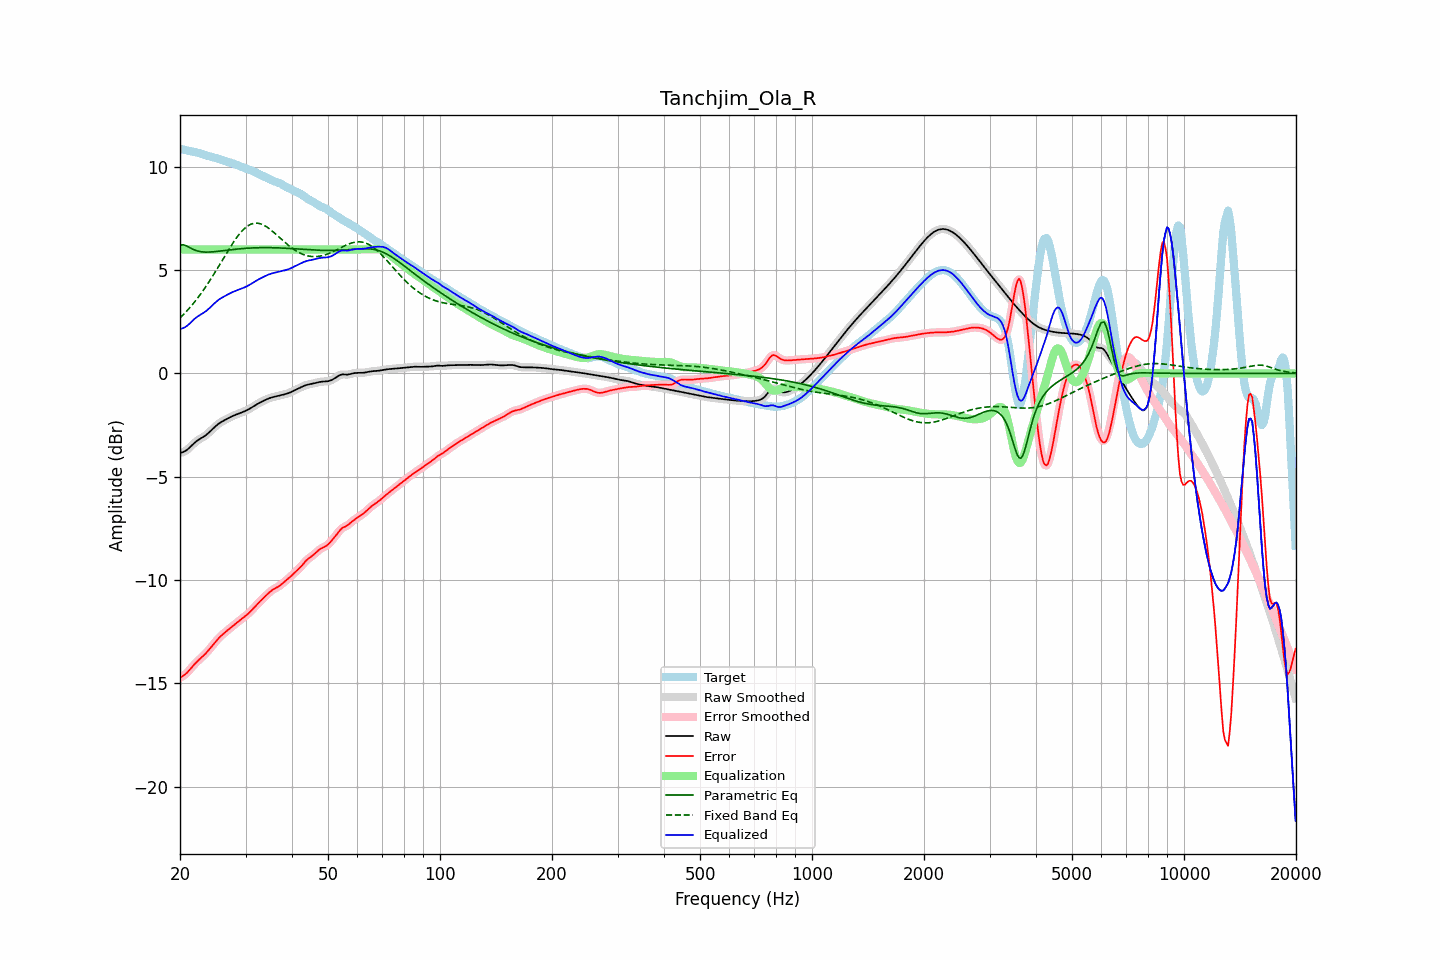

The data file committed next to this chart (first rows):
frequency, raw, error, smoothed, error_smoothed, equalization, parametric_eq, fixed_band_eq, equalized_raw, equalized_smoothed, target
20.00, -3.86, -14.73, -3.85, -14.73, 6.00, 6.21, 2.68, 2.14, 2.15, 10.87
20.20, -3.83, -14.69, -3.84, -14.69, 6.00, 6.22, 2.76, 2.17, 2.16, 10.85
20.40, -3.80, -14.64, -3.81, -14.64, 6.00, 6.23, 2.84, 2.20, 2.19, 10.83
20.61, -3.77, -14.58, -3.77, -14.58, 6.00, 6.20, 2.92, 2.23, 2.23, 10.82
20.81, -3.72, -14.52, -3.72, -14.51, 6.00, 6.17, 3.00, 2.28, 2.28, 10.80
21.02, -3.66, -14.44, -3.66, -14.44, 6.00, 6.13, 3.09, 2.34, 2.34, 10.78
21.23, -3.59, -14.35, -3.59, -14.35, 6.00, 6.09, 3.17, 2.41, 2.41, 10.76
21.44, -3.51, -14.26, -3.51, -14.26, 6.00, 6.05, 3.26, 2.49, 2.49, 10.75
21.66, -3.44, -14.17, -3.44, -14.17, 6.00, 6.01, 3.36, 2.56, 2.56, 10.73
21.87, -3.36, -14.08, -3.37, -14.08, 6.00, 5.98, 3.45, 2.64, 2.63, 10.72
22.09, -3.30, -14.00, -3.30, -14.00, 6.00, 5.95, 3.55, 2.70, 2.70, 10.70
22.31, -3.24, -13.93, -3.24, -13.93, 6.00, 5.92, 3.65, 2.76, 2.76, 10.68
22.54, -3.19, -13.85, -3.19, -13.85, 6.00, 5.90, 3.75, 2.81, 2.81, 10.66
22.76, -3.14, -13.78, -3.14, -13.78, 6.00, 5.89, 3.86, 2.86, 2.86, 10.64
22.99, -3.10, -13.71, -3.10, -13.71, 6.00, 5.88, 3.97, 2.90, 2.90, 10.61
23.22, -3.05, -13.64, -3.05, -13.64, 6.00, 5.88, 4.08, 2.95, 2.95, 10.59
23.45, -2.99, -13.56, -2.99, -13.56, 6.00, 5.87, 4.19, 3.01, 3.01, 10.56
23.69, -2.93, -13.47, -2.93, -13.47, 6.00, 5.87, 4.31, 3.07, 3.07, 10.54
23.92, -2.86, -13.38, -2.86, -13.38, 6.00, 5.87, 4.43, 3.14, 3.14, 10.52
24.16, -2.79, -13.29, -2.79, -13.29, 6.00, 5.88, 4.55, 3.21, 3.21, 10.50
24.40, -2.72, -13.19, -2.72, -13.19, 6.00, 5.88, 4.67, 3.28, 3.28, 10.48
24.65, -2.64, -13.09, -2.64, -13.09, 6.00, 5.89, 4.80, 3.36, 3.36, 10.45
24.89, -2.57, -13.00, -2.57, -13.00, 6.00, 5.90, 4.92, 3.43, 3.43, 10.43
25.14, -2.50, -12.91, -2.50, -12.91, 6.00, 5.90, 5.05, 3.50, 3.50, 10.41
25.39, -2.44, -12.82, -2.44, -12.83, 6.00, 5.91, 5.18, 3.56, 3.56, 10.39
25.65, -2.39, -12.75, -2.39, -12.75, 6.00, 5.92, 5.31, 3.61, 3.61, 10.36
25.91, -2.34, -12.67, -2.34, -12.67, 6.00, 5.93, 5.44, 3.66, 3.66, 10.34
26.16, -2.29, -12.60, -2.29, -12.60, 6.00, 5.94, 5.57, 3.71, 3.71, 10.31
26.43, -2.25, -12.54, -2.25, -12.54, 6.00, 5.95, 5.70, 3.75, 3.75, 10.29
26.69, -2.21, -12.47, -2.21, -12.47, 6.00, 5.96, 5.83, 3.79, 3.79, 10.26
26.96, -2.17, -12.41, -2.17, -12.41, 6.00, 5.97, 5.96, 3.83, 3.83, 10.24
27.23, -2.13, -12.34, -2.13, -12.34, 6.00, 5.98, 6.08, 3.87, 3.87, 10.22
27.50, -2.09, -12.28, -2.09, -12.28, 6.00, 5.99, 6.20, 3.91, 3.91, 10.19
27.77, -2.05, -12.22, -2.05, -12.22, 6.00, 6.00, 6.32, 3.95, 3.95, 10.16
28.05, -2.02, -12.15, -2.02, -12.15, 6.00, 6.01, 6.44, 3.98, 3.98, 10.13
28.33, -1.99, -12.09, -1.99, -12.09, 6.00, 6.01, 6.55, 4.01, 4.01, 10.10
28.62, -1.96, -12.03, -1.96, -12.03, 6.00, 6.02, 6.65, 4.04, 4.04, 10.07
28.90, -1.93, -11.97, -1.93, -11.97, 6.00, 6.03, 6.75, 4.07, 4.07, 10.04
29.19, -1.90, -11.91, -1.90, -11.91, 6.00, 6.04, 6.85, 4.10, 4.10, 10.01
29.48, -1.87, -11.85, -1.87, -11.85, 6.00, 6.04, 6.93, 4.13, 4.13, 9.97
29.78, -1.84, -11.79, -1.84, -11.79, 6.00, 6.05, 7.01, 4.16, 4.16, 9.95
30.08, -1.80, -11.72, -1.80, -11.72, 6.00, 6.06, 7.07, 4.20, 4.20, 9.92
30.38, -1.77, -11.66, -1.77, -11.66, 6.00, 6.06, 7.13, 4.23, 4.23, 9.89
30.68, -1.72, -11.59, -1.72, -11.59, 6.00, 6.07, 7.18, 4.28, 4.28, 9.87
30.99, -1.68, -11.51, -1.68, -11.51, 6.00, 6.07, 7.22, 4.32, 4.32, 9.84
31.30, -1.63, -11.43, -1.63, -11.43, 6.00, 6.07, 7.25, 4.37, 4.37, 9.80
31.61, -1.58, -11.35, -1.58, -11.35, 6.00, 6.08, 7.27, 4.42, 4.42, 9.77
31.93, -1.53, -11.26, -1.53, -11.26, 6.00, 6.08, 7.27, 4.47, 4.47, 9.73
32.24, -1.49, -11.18, -1.49, -11.18, 6.00, 6.08, 7.28, 4.51, 4.51, 9.69
32.57, -1.44, -11.10, -1.44, -11.10, 6.00, 6.09, 7.26, 4.56, 4.56, 9.65
32.89, -1.40, -11.02, -1.40, -11.02, 6.00, 6.09, 7.25, 4.60, 4.60, 9.62
33.22, -1.36, -10.94, -1.36, -10.94, 6.00, 6.09, 7.22, 4.64, 4.64, 9.58
33.55, -1.32, -10.87, -1.32, -10.87, 6.00, 6.09, 7.18, 4.68, 4.68, 9.54
33.89, -1.29, -10.79, -1.29, -10.79, 6.00, 6.09, 7.14, 4.71, 4.71, 9.51
34.23, -1.25, -10.72, -1.25, -10.72, 6.00, 6.09, 7.09, 4.75, 4.75, 9.47
34.57, -1.22, -10.64, -1.22, -10.64, 6.00, 6.09, 7.04, 4.78, 4.78, 9.43
34.92, -1.19, -10.57, -1.19, -10.57, 6.00, 6.09, 6.98, 4.81, 4.81, 9.38
35.27, -1.16, -10.51, -1.16, -10.51, 6.00, 6.09, 6.92, 4.84, 4.84, 9.35
35.62, -1.14, -10.46, -1.14, -10.46, 6.00, 6.08, 6.85, 4.86, 4.86, 9.31
35.97, -1.12, -10.41, -1.12, -10.41, 6.00, 6.08, 6.78, 4.88, 4.88, 9.29
... 635 more rows
